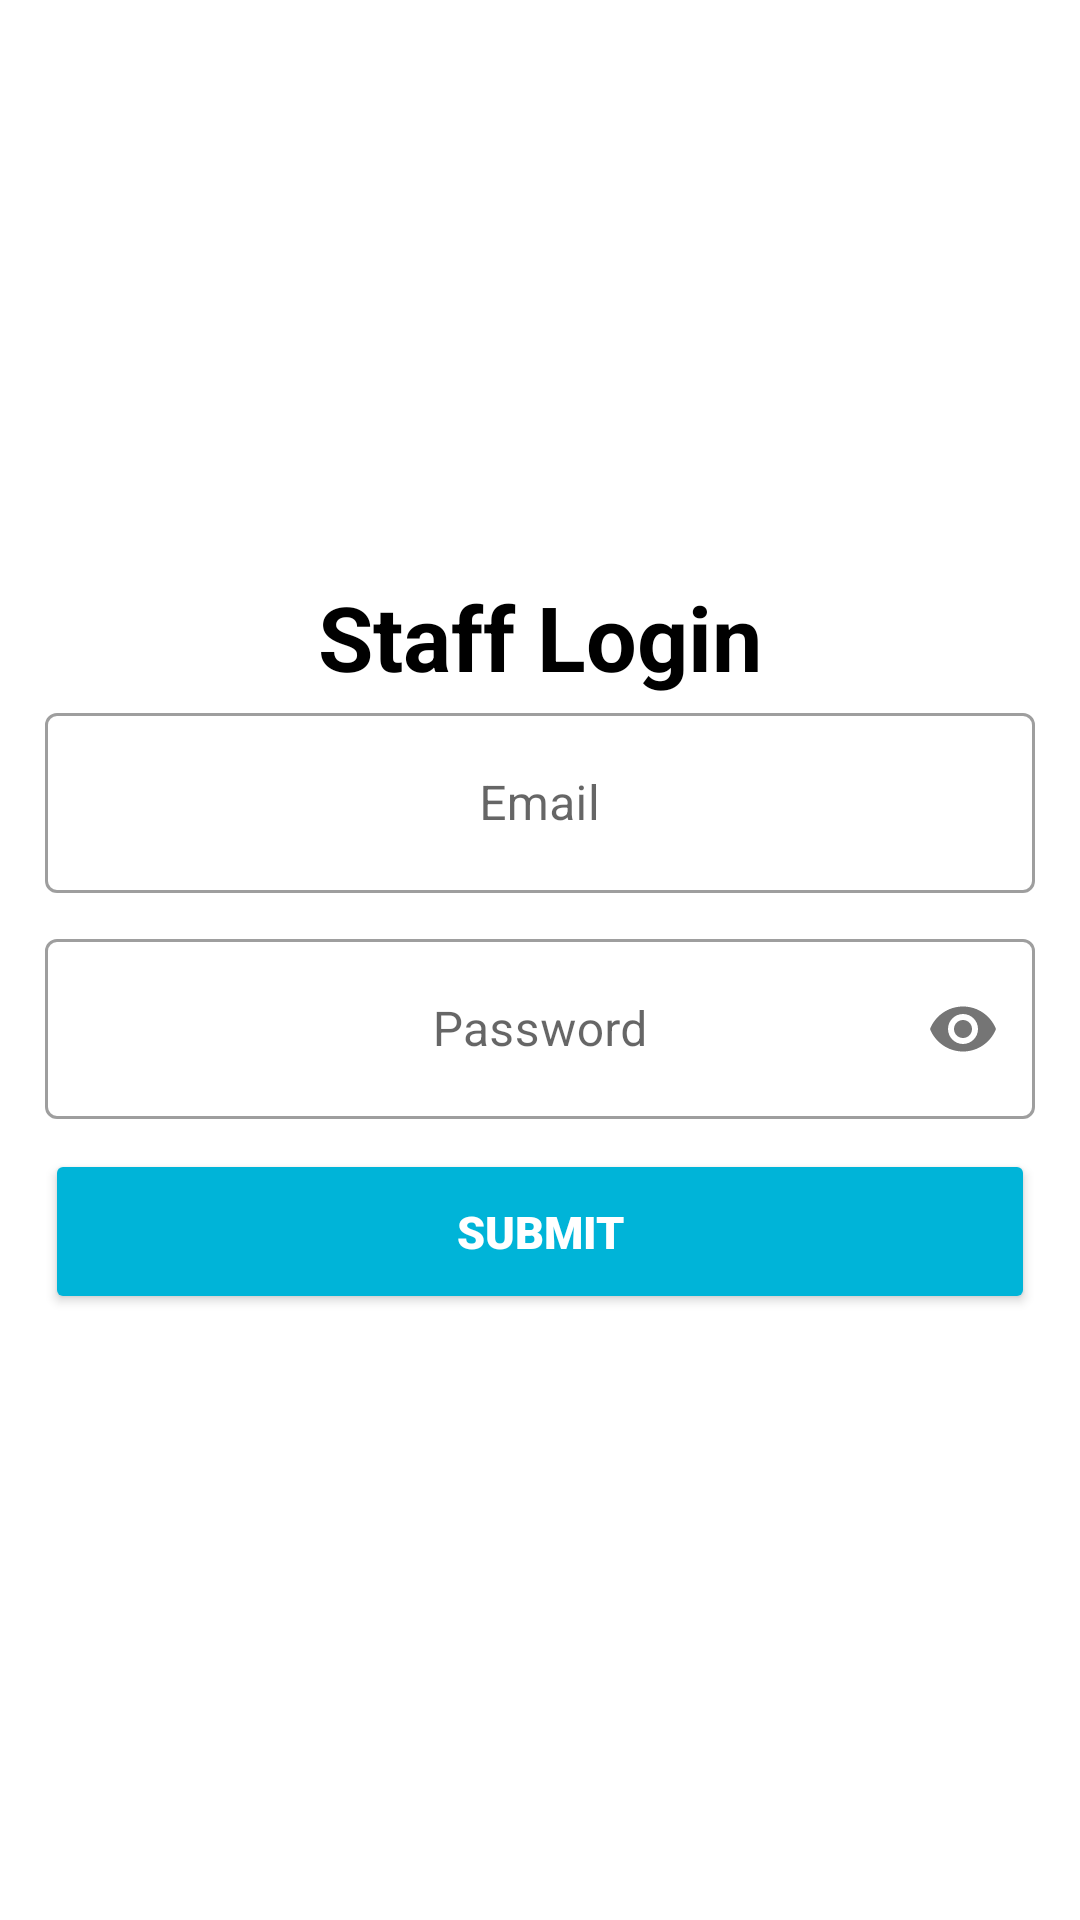

The Android layout XML behind this screen, and the referenced resources:
<!-- AndroidManifest.xml: application theme Theme.ECommerce -->
<!-- res/layout/activity_staff_login.xml -->
<?xml version="1.0" encoding="utf-8"?>
<RelativeLayout xmlns:android="http://schemas.android.com/apk/res/android"
    xmlns:app="http://schemas.android.com/apk/res-auto"
    xmlns:tools="http://schemas.android.com/tools"
    android:layout_width="match_parent"
    android:layout_height="match_parent"
    tools:context=".StaffLoginActivity"
    android:gravity="center"
    android:padding="15dp">

  <ScrollView
      android:layout_width="match_parent"
      android:layout_height="wrap_content">

    <LinearLayout
        android:layout_width="match_parent"
        android:layout_height="match_parent"
        android:gravity="center"
        android:orientation="vertical">

      <TextView
          android:layout_width="match_parent"
          android:layout_height="wrap_content"
          android:text="Staff Login"
          android:gravity="center"
          android:textStyle="bold"
          android:textColor="@color/black"
          android:textSize="30sp" />

      <ProgressBar
          android:id="@+id/progress"
          android:layout_width="wrap_content"
          android:layout_height="wrap_content"
          android:visibility="gone"
          android:indeterminateDrawable="@drawable/progress" />

      <com.google.android.material.textfield.TextInputLayout
          android:layout_width="match_parent"
          android:layout_height="wrap_content"
          style="@style/Widget.MaterialComponents.TextInputLayout.OutlinedBox">

          <com.google.android.material.textfield.TextInputEditText
              android:id="@+id/etStaffEmail"
              android:layout_width="match_parent"
              android:layout_height="60dp"
              android:layout_marginBottom="10dp"
              android:drawableStart="@drawable/ic_baseline_email_24"
              android:gravity="center"
              android:hint="Email"
              android:inputType="textEmailAddress"
              android:padding="20dp" />

      </com.google.android.material.textfield.TextInputLayout>

      <com.google.android.material.textfield.TextInputLayout
          android:layout_width="match_parent"
          android:layout_height="wrap_content"
          app:passwordToggleEnabled="true"
          style="@style/Widget.MaterialComponents.TextInputLayout.OutlinedBox">

          <com.google.android.material.textfield.TextInputEditText
              android:id="@+id/etStaffPassword"
              android:layout_width="match_parent"
              android:layout_height="60dp"
              android:layout_marginBottom="10dp"
              android:drawableStart="@drawable/ic_baseline_vpn_key_24"
              android:gravity="center"
              android:hint="Password"
              android:inputType="textPassword"
              android:padding="20dp" />

      </com.google.android.material.textfield.TextInputLayout>

      <Button
          android:id="@+id/btnStaffLogin"
          android:layout_width="match_parent"
          android:layout_height="55dp"
          android:layout_marginBottom="10dp"
          android:backgroundTint="@color/blue"
          android:fontFamily="sans-serif-black"
          android:padding="10dp"
          android:text="Submit"
          android:textColor="@color/white"
          android:textSize="15sp" />

    </LinearLayout>

  </ScrollView>

</RelativeLayout>
<!-- resources referenced by this layout -->
<resources>
  <color name="black">#FF000000</color>
  <color name="blue">#00b4d8</color>
  <color name="white">#FFFFFFFF</color>
  <!-- drawable progress (drawable) -->
  <?xml version="1.0" encoding="utf-8"?>
  <rotate xmlns:android="http://schemas.android.com/apk/res/android"
      android:pivotX="50%"
      android:pivotY="50%"
      android:fromDegrees="0"
      android:toDegrees="360">
  
      <shape
          android:shape="ring"
          android:innerRadiusRatio="3"
          android:thicknessRatio="8"
          android:useLevel="false">
  
          <size
              android:width="76dip"
              android:height="76dip" />
  
          <gradient
              android:type="sweep"
              android:useLevel="false"
              android:startColor="#00000000"
              android:endColor="#000000"
              android:angle="0"/>
  
      </shape>
  
  </rotate>
  <style name="Theme.ECommerce" parent="Theme.MaterialComponents.DayNight.NoActionBar">
          
          <item name="colorPrimary">@color/blue</item>
          <item name="colorPrimaryVariant">#00A4C5</item>
          <item name="colorOnPrimary">@color/white</item>
          
          <item name="colorSecondary">@color/teal_200</item>
          <item name="colorSecondaryVariant">@color/teal_700</item>
          <item name="colorOnSecondary">@color/black</item>
          
          <item name="android:statusBarColor">?attr/colorPrimaryVariant</item>
          
      </style>
  <color name="teal_200">#FF03DAC5</color>
  <color name="teal_700">#FF018786</color>
</resources>
